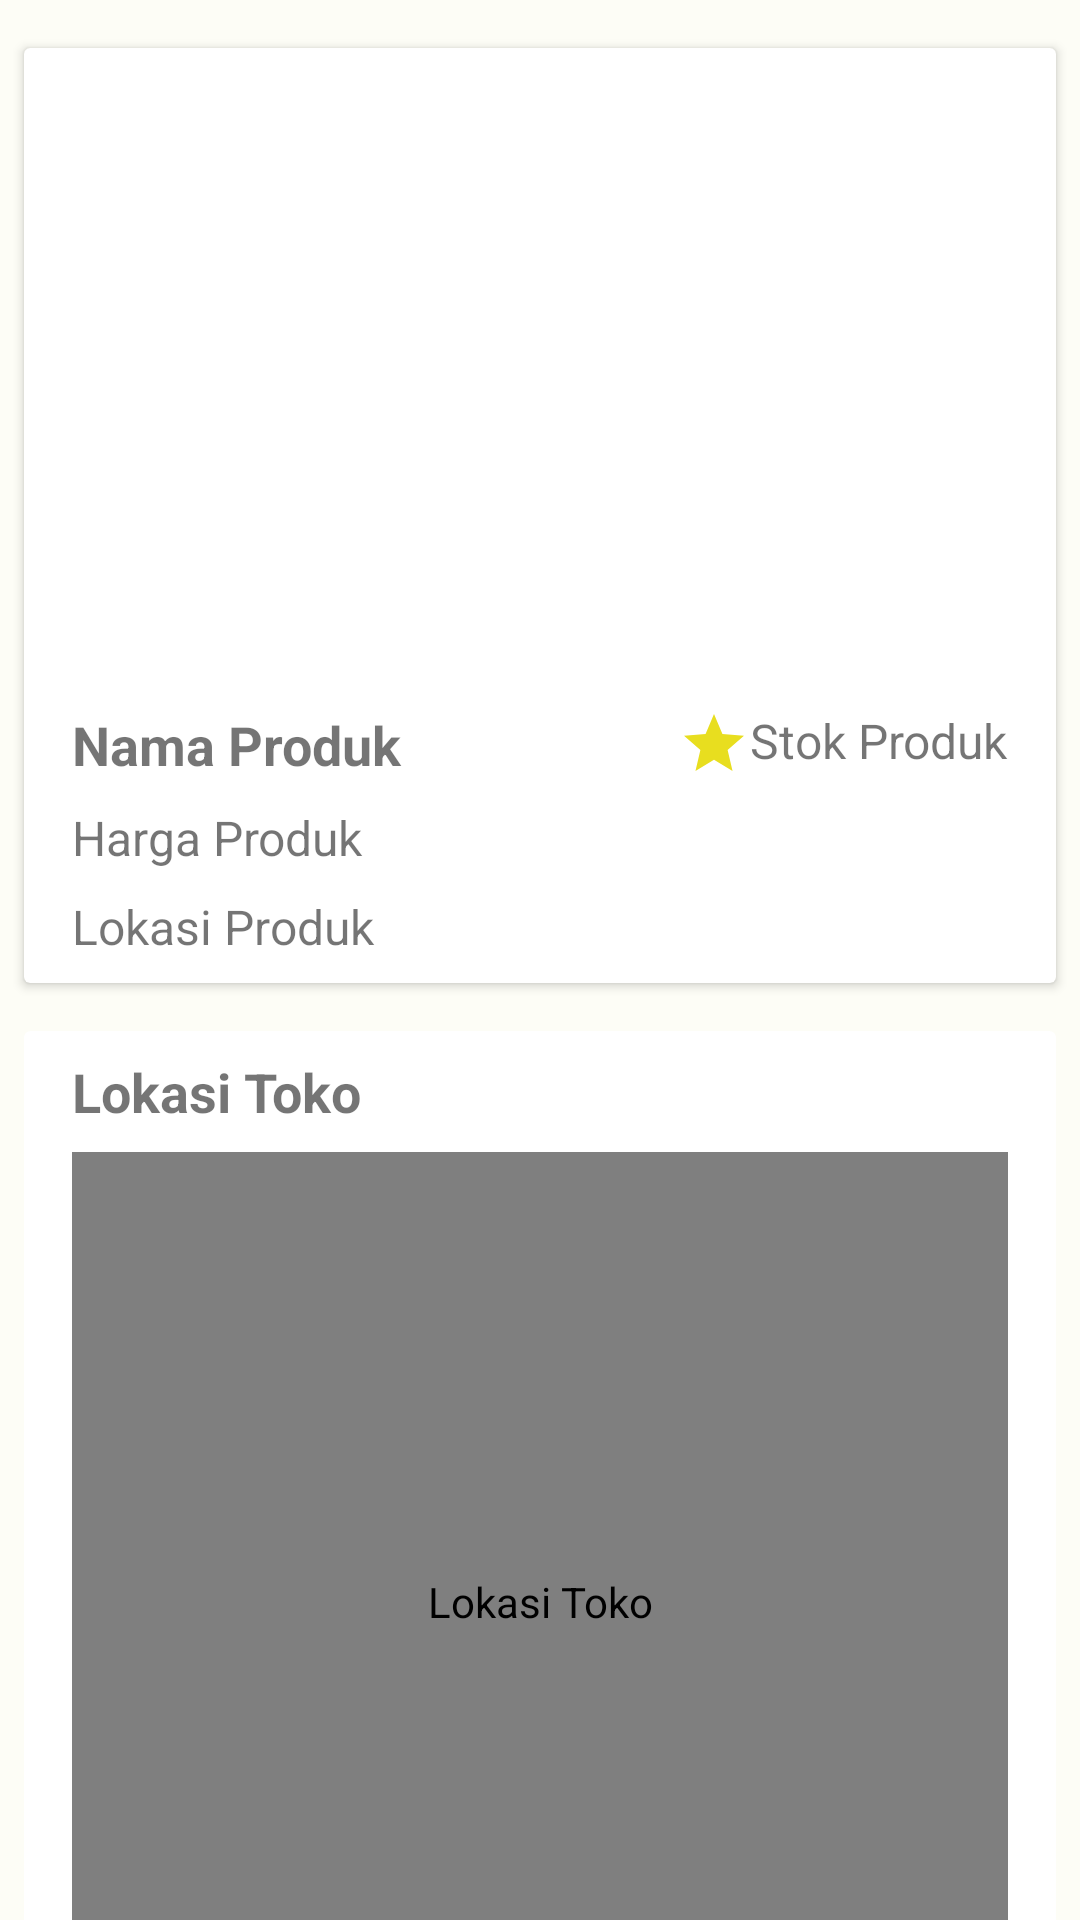

Layout XML and referenced resources for this Android screen:
<!-- AndroidManifest.xml: application theme Theme.Capstone -->
<!-- res/layout/fragment_detail_produk.xml -->
<?xml version="1.0" encoding="utf-8"?>
<androidx.constraintlayout.widget.ConstraintLayout xmlns:android="http://schemas.android.com/apk/res/android"
    xmlns:tools="http://schemas.android.com/tools"
    android:layout_width="match_parent"
    android:layout_height="match_parent"
    xmlns:app="http://schemas.android.com/apk/res-auto">

    <Button
        android:layout_width="wrap_content"
        android:layout_height="wrap_content"
        app:layout_constraintStart_toStartOf="parent"
        app:layout_constraintTop_toTopOf="parent"
        app:layout_constraintEnd_toEndOf="parent"
        app:layout_constraintBottom_toBottomOf="parent"
        android:drawableTop="@drawable/baseline_refresh_24"
        android:text="@string/muat_ulang"
        android:id="@+id/refresh_detail_produk"
        android:visibility="gone"/>

    <androidx.cardview.widget.CardView
        android:id="@+id/card_view1"
        android:layout_width="match_parent"
        android:layout_height="wrap_content"
        android:layout_marginStart="8dp"
        android:layout_marginTop="16dp"
        android:elevation="0dp"
        android:layout_marginEnd="8dp"
        app:layout_constraintTop_toTopOf="parent"
        app:layout_constraintStart_toStartOf="parent">
        <androidx.constraintlayout.widget.ConstraintLayout
            android:padding="8dp"
            android:layout_width="match_parent"
            android:layout_height="match_parent">
            <ImageView
                android:contentDescription="@string/speakable_image"
                android:layout_width="match_parent"
                android:layout_height="200dp"
                android:paddingStart="8dp"
                android:paddingEnd="8dp"
                android:paddingTop="8dp"
                android:id="@+id/detail_product_image"
                app:layout_constraintTop_toTopOf="parent"
                app:layout_constraintEnd_toEndOf="parent"
                tools:src="@tools:sample/avatars"
                android:scaleType="fitXY"
                app:layout_constraintStart_toStartOf="parent"/>
            <TextView
                android:id="@+id/product_title"
                android:layout_width="wrap_content"
                android:textSize="18sp"
                android:maxWidth="150dp"
                android:ellipsize="end"
                android:layout_marginStart="8dp"
                android:layout_marginEnd="8dp"
                android:layout_marginTop="12dp"
                android:textStyle="bold"
                app:layout_constraintTop_toBottomOf="@id/detail_product_image"
                app:layout_constraintStart_toStartOf="parent"
                android:layout_height="wrap_content"
                android:text="@string/dummy_product"/>
            <TextView
                android:id="@+id/product_price"
                android:layout_marginStart="8dp"
                android:layout_width="match_parent"
                android:layout_height="wrap_content"
                android:layout_marginTop="8dp"
                android:textSize="16dp"
                app:layout_constraintTop_toBottomOf="@id/product_title"
                app:layout_constraintStart_toStartOf="parent"
                android:text="@string/harga_produk"/>
            <TextView
                android:layout_marginStart="8dp"
                android:id="@+id/product_location"
                android:layout_width="match_parent"
                android:layout_height="wrap_content"
                android:layout_marginTop="8dp"
                android:textSize="16dp"
                app:layout_constraintTop_toBottomOf="@id/product_price"
                app:layout_constraintStart_toStartOf="parent"
                android:text="@string/dummy_location"/>
            <TextView
                android:id="@+id/product_avaibility"
                android:layout_width="wrap_content"
                android:layout_height="wrap_content"
                android:layout_marginTop="12dp"
                android:textSize="16dp"
                android:drawableStart="@drawable/baseline_star_24"
                app:layout_constraintTop_toBottomOf="@id/detail_product_image"
                app:layout_constraintEnd_toEndOf="parent"
                android:layout_marginEnd="8dp"
                android:text="@string/dummy_stock"/>

        </androidx.constraintlayout.widget.ConstraintLayout>

    </androidx.cardview.widget.CardView>

    <androidx.cardview.widget.CardView
        android:id="@+id/card_view2"
        app:cardElevation="0dp"
        android:layout_width="match_parent"
        android:layout_height="wrap_content"
        android:layout_marginStart="8dp"
        android:layout_marginTop="16dp"
        android:layout_marginEnd="8dp"
        app:layout_constraintTop_toBottomOf="@id/card_view1"
        app:layout_constraintStart_toStartOf="parent">
        <androidx.constraintlayout.widget.ConstraintLayout
            android:padding="8dp"
            android:layout_width="match_parent"
            android:layout_height="match_parent">
            <TextView
                android:id="@+id/location_tittle"
                android:layout_width="wrap_content"
                android:textSize="18sp"
                android:layout_marginStart="8dp"
                android:layout_marginEnd="8dp"
                android:textStyle="bold"
                app:layout_constraintTop_toTopOf="parent"
                app:layout_constraintStart_toStartOf="parent"
                android:layout_height="wrap_content"
                android:text="@string/shop_location"/>
            <com.google.android.gms.maps.MapView
                android:contentDescription="@string/speakable_toko"
                android:id="@+id/location_maps"
                android:layout_marginTop="8dp"
                android:layout_marginStart="8dp"
                android:layout_marginEnd="8dp"
                android:layout_width="match_parent"
                android:layout_height="300dp"
                app:layout_constraintTop_toBottomOf="@id/location_tittle"
                app:layout_constraintStart_toStartOf="parent"/>

        </androidx.constraintlayout.widget.ConstraintLayout>

    </androidx.cardview.widget.CardView>



</androidx.constraintlayout.widget.ConstraintLayout>
<!-- resources referenced by this layout -->
<resources>
  <!-- drawable baseline_star_24 (drawable) -->
  <vector android:height="24dp" android:tint="#E8DE1F"
      android:viewportHeight="24" android:viewportWidth="24"
      android:width="24dp" xmlns:android="http://schemas.android.com/apk/res/android">
      <path android:fillColor="@android:color/white" android:pathData="M12,17.27L18.18,21l-1.64,-7.03L22,9.24l-7.19,-0.61L12,2 9.19,8.63 2,9.24l5.46,4.73L5.82,21z"/>
  </vector>
  <string name="dummy_location">Lokasi Produk</string>
  <string name="dummy_product">Nama Produk</string>
  <string name="dummy_stock">Stok Produk</string>
  <string name="harga_produk">Harga Produk</string>
  <string name="muat_ulang">Muat Ulang</string>
  <string name="shop_location">Lokasi Toko</string>
  <string name="speakable_image">Gambar Produk</string>
  <string name="speakable_toko">Lokasi Toko</string>
  <color name="md_theme_light_primary">#1D6D00</color>
  <color name="md_theme_light_onPrimary">#FFFFFF</color>
  <color name="md_theme_light_primaryContainer">#7FFE56</color>
  <color name="md_theme_light_onPrimaryContainer">#042100</color>
  <color name="md_theme_light_secondary">#54624C</color>
  <color name="md_theme_light_onSecondary">#FFFFFF</color>
  <color name="md_theme_light_secondaryContainer">#D8E7CC</color>
  <color name="md_theme_light_onSecondaryContainer">#131F0E</color>
  <color name="md_theme_light_tertiary">#386667</color>
  <color name="md_theme_light_onTertiary">#FFFFFF</color>
  <color name="md_theme_light_tertiaryContainer">#BCEBED</color>
  <color name="md_theme_light_onTertiaryContainer">#002021</color>
  <color name="md_theme_light_error">#BA1A1A</color>
  <color name="md_theme_light_errorContainer">#FFDAD6</color>
  <color name="md_theme_light_onError">#FFFFFF</color>
  <color name="md_theme_light_onErrorContainer">#410002</color>
  <color name="md_theme_light_background">#FDFDF6</color>
  <color name="md_theme_light_onBackground">#1A1C18</color>
  <color name="md_theme_light_surface">#FDFDF6</color>
  <color name="md_theme_light_onSurface">#1A1C18</color>
  <color name="md_theme_light_surfaceVariant">#DFE4D7</color>
  <color name="md_theme_light_onSurfaceVariant">#43483F</color>
  <color name="md_theme_light_outline">#73796E</color>
  <color name="md_theme_light_inverseOnSurface">#F1F1EA</color>
  <color name="md_theme_light_inverseSurface">#2F312D</color>
  <color name="md_theme_light_inversePrimary">#63E13B</color>
</resources>
